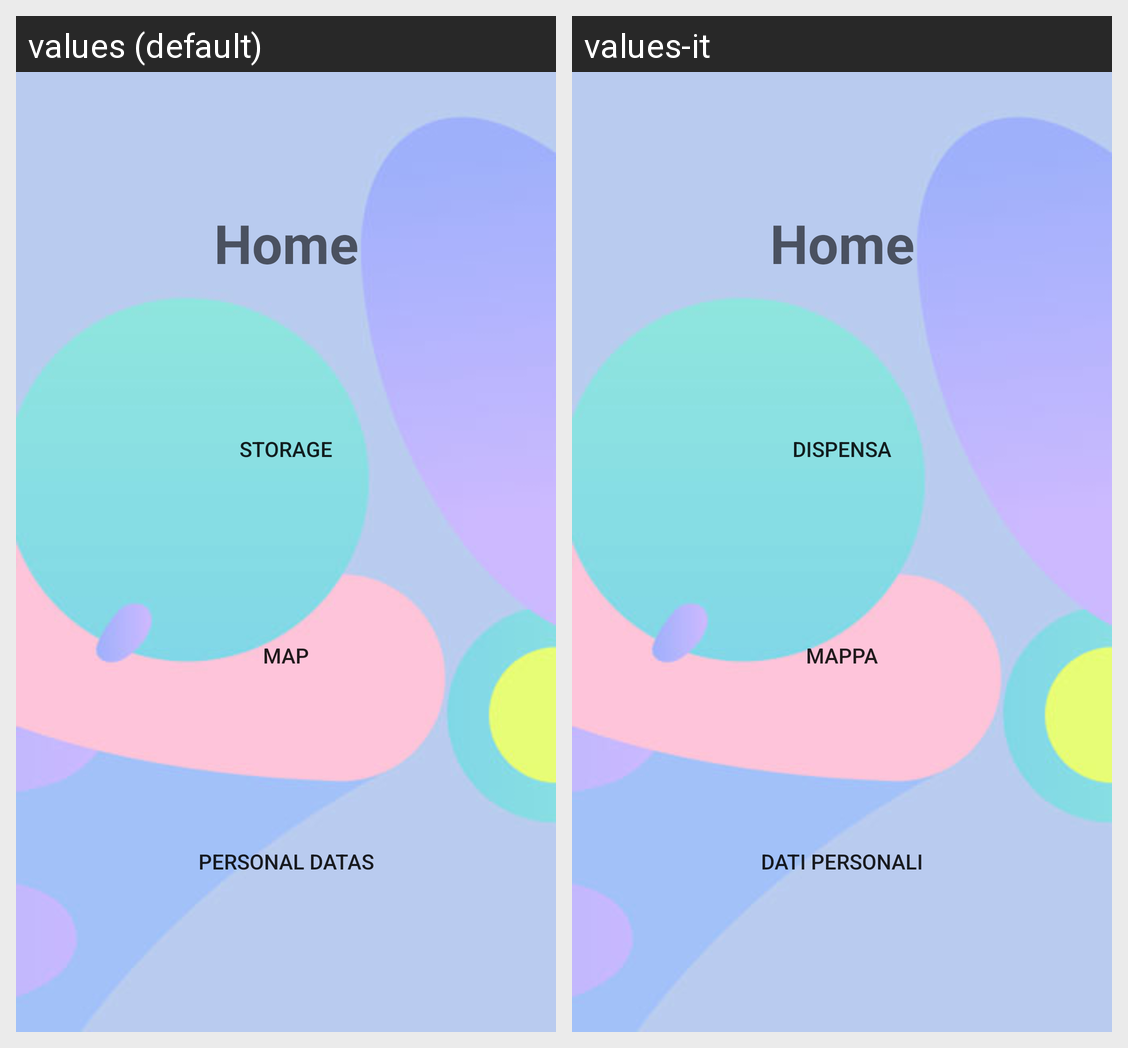

Here is an Android app screen in its default locale and in the app's own translations. Write out the translated-string differences for the strings that appear on this screen.
Android screen res/layout/profile.xml rendered under 2 locales, left to right: values (default), values-it. Device: Nexus 5 (rendered at 1080×1920; each locale shown at half size, 540×960, under a caption strip naming it); theme Theme.Dispensa.
Strings drawn on this screen, with the default value and each locale's value (text and hints the layout hard-codes, and strings that could not be matched under every locale, appear in the picture but are not listed):

buttonDispensa
  values: Storage
  values-it: Dispensa

buttonMappa
  values: Map
  values-it: Mappa

buttonDatiPersonali
  values: Personal datas
  values-it: Dati personali

homeProfile
  values: Home
  values-it: Home
